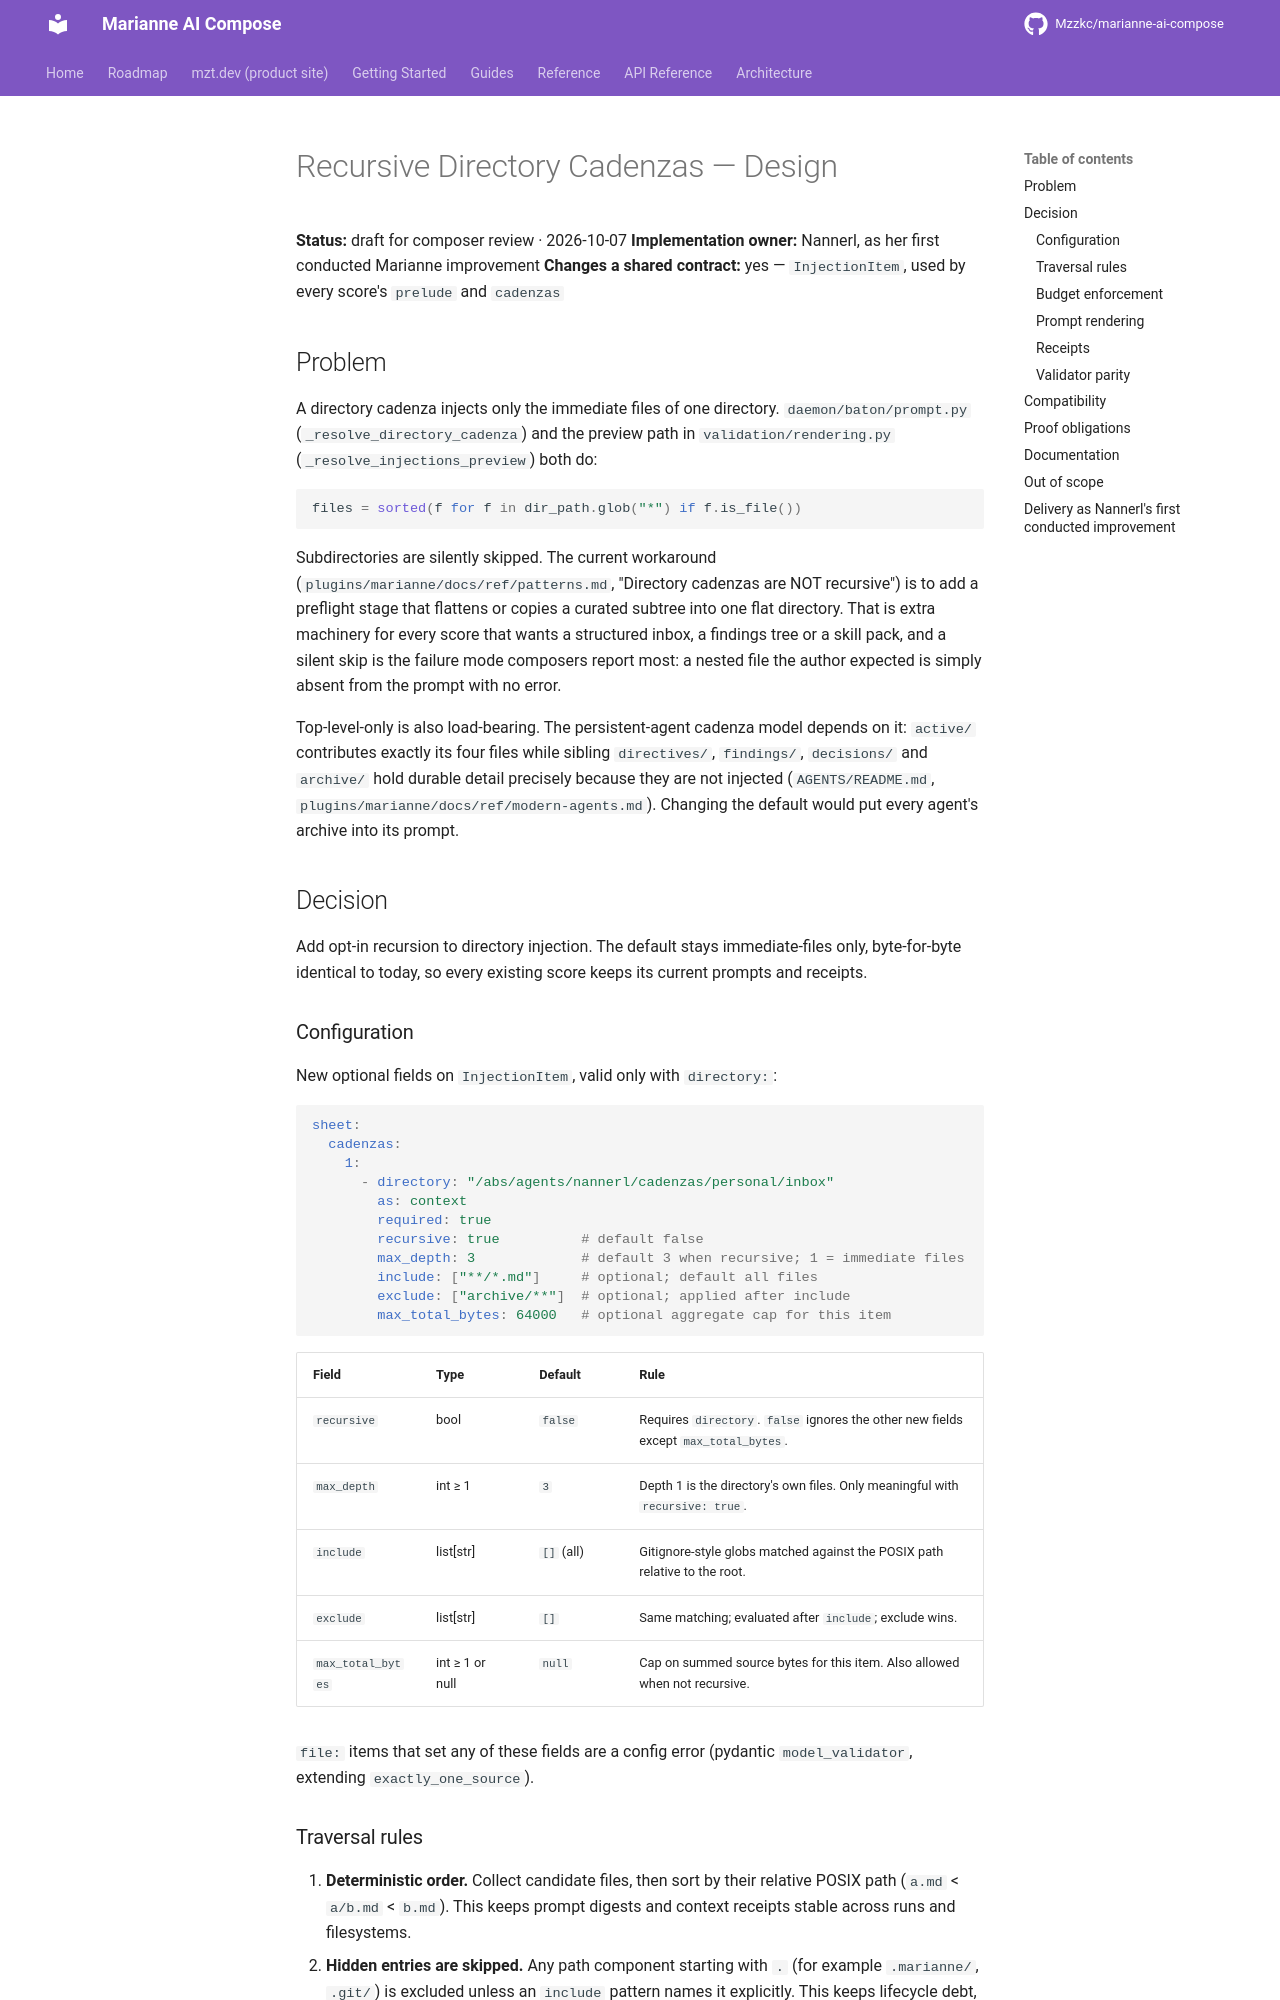

repository: Mzzkc/marianne-ai-compose · page: specs/2026-10-07-recursive-directory-cadenzas-design/index.html · generator: mkdocs

# Recursive Directory Cadenzas — Design

**Status:** draft for composer review · 2026-10-07
**Implementation owner:** Nannerl, as her first conducted Marianne improvement
**Changes a shared contract:** yes — `InjectionItem`, used by every score's
`prelude` and `cadenzas`

## Problem

A directory cadenza injects only the immediate files of one directory.
`daemon/baton/prompt.py` (`_resolve_directory_cadenza`) and the preview path in
`validation/rendering.py` (`_resolve_injections_preview`) both do:

```python
files = sorted(f for f in dir_path.glob("*") if f.is_file())
```

Subdirectories are silently skipped. The current workaround
(`plugins/marianne/docs/ref/patterns.md`, "Directory cadenzas are NOT
recursive") is to add a preflight stage that flattens or copies a curated
subtree into one flat directory. That is extra machinery for every score that
wants a structured inbox, a findings tree or a skill pack, and a silent skip is
the failure mode composers report most: a nested file the author expected is
simply absent from the prompt with no error.

Top-level-only is also load-bearing. The persistent-agent cadenza model
depends on it: `active/` contributes exactly its four files while sibling
`directives/`, `findings/`, `decisions/` and `archive/` hold durable detail
precisely because they are not injected (`AGENTS/README.md`,
`plugins/marianne/docs/ref/modern-agents.md`). Changing the default would put
every agent's archive into its prompt.

## Decision

Add opt-in recursion to directory injection. The default stays immediate-files
only, byte-for-byte identical to today, so every existing score keeps its
current prompts and receipts.

### Configuration

New optional fields on `InjectionItem`, valid only with `directory:`:

```yaml
sheet:
  cadenzas:
    1:
      - directory: "/abs/agents/nannerl/cadenzas/personal/inbox"
        as: context
        required: true
        recursive: true          # default false
        max_depth: 3             # default 3 when recursive; 1 = immediate files
        include: ["**/*.md"]     # optional; default all files
        exclude: ["archive/**"]  # optional; applied after include
        max_total_bytes: 64000   # optional aggregate cap for this item
```

| Field | Type | Default | Rule |
|---|---|---|---|
| `recursive` | bool | `false` | Requires `directory`. `false` ignores the other new fields except `max_total_bytes`. |
| `max_depth` | int ≥ 1 | `3` | Depth 1 is the directory's own files. Only meaningful with `recursive: true`. |
| `include` | list[str] | `[]` (all) | Gitignore-style globs matched against the POSIX path relative to the root. |
| `exclude` | list[str] | `[]` | Same matching; evaluated after `include`; exclude wins. |
| `max_total_bytes` | int ≥ 1 or null | `null` | Cap on summed source bytes for this item. Also allowed when not recursive. |

`file:` items that set any of these fields are a config error (pydantic
`model_validator`, extending `exactly_one_source`).
